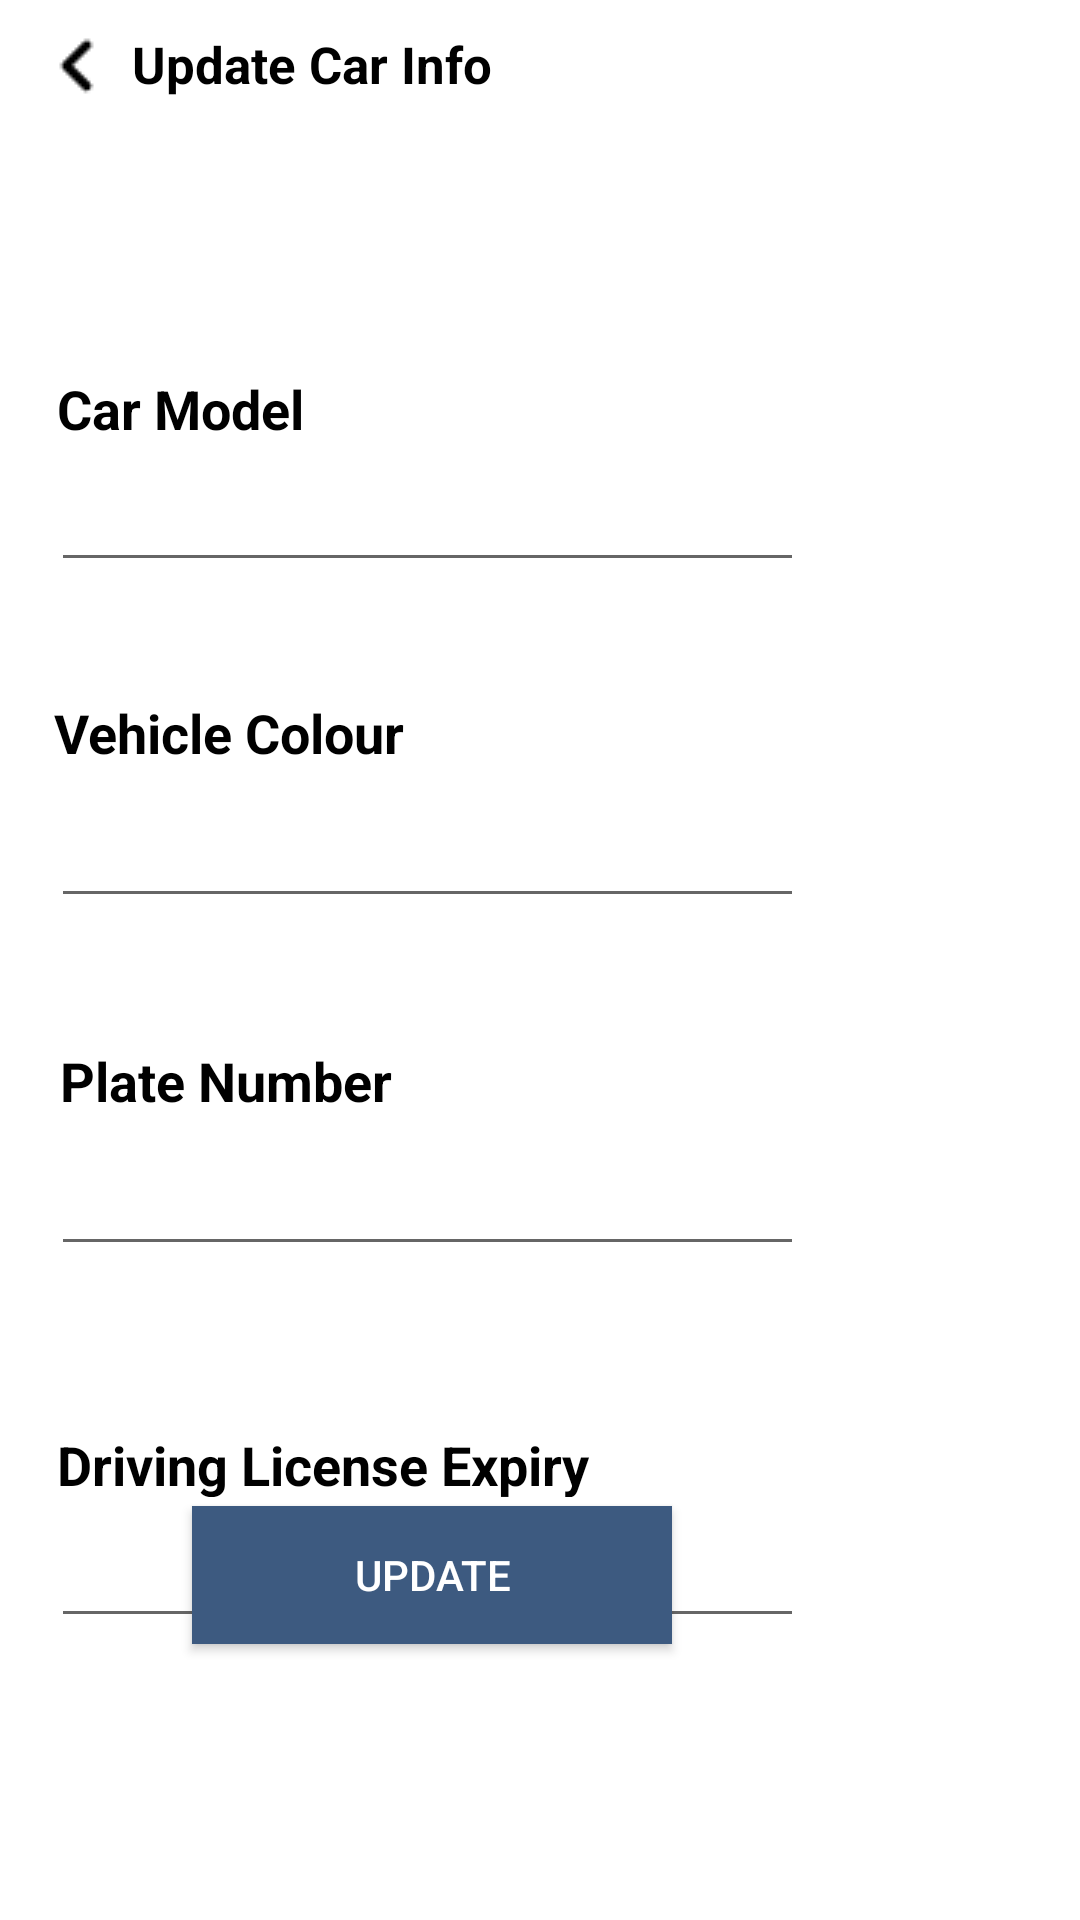

Write the Android layout XML for this screen, with the resource values it uses.
<!-- AndroidManifest.xml: application theme Theme.UniPool -->
<!-- res/layout/activity_update_car_info.xml -->
<?xml version="1.0" encoding="utf-8"?>
<androidx.constraintlayout.widget.ConstraintLayout
    xmlns:android="http://schemas.android.com/apk/res/android"
    xmlns:app="http://schemas.android.com/apk/res-auto"
    xmlns:tools="http://schemas.android.com/tools"
    android:layout_width="match_parent"
    android:layout_height="match_parent"
    tools:context=".ui.profile.update_car_info">

    <TextView
        android:id="@+id/TV_LicenseExpiry"
        android:layout_width="217dp"
        android:layout_height="23dp"
        android:layout_marginTop="476dp"
        android:layout_marginEnd="124dp"
        android:text="Driving License Expiry"
        android:textColor="@color/black"
        android:textSize="18sp"
        android:textStyle="bold"
        app:layout_constraintEnd_toEndOf="parent"
        app:layout_constraintTop_toTopOf="parent" />

    <EditText
        android:id="@+id/ET_LicenseExpiry"
        android:layout_width="251dp"
        android:layout_height="54dp"
        android:layout_marginTop="492dp"
        android:layout_marginEnd="92dp"
        android:ems="10"
        android:inputType="date"
        android:text=""
        android:textSize="14sp"
        app:layout_constraintEnd_toEndOf="parent"
        app:layout_constraintTop_toTopOf="parent" />

    <TextView
        android:id="@+id/TV_PlateNumber"
        android:layout_width="112dp"
        android:layout_height="20dp"
        android:layout_marginTop="348dp"
        android:layout_marginEnd="228dp"
        android:text="Plate Number"
        android:textColor="@color/black"
        android:textSize="18sp"
        android:textStyle="bold"
        app:layout_constraintEnd_toEndOf="parent"
        app:layout_constraintTop_toTopOf="parent" />

    <EditText
        android:id="@+id/ET_PlateNumber"
        android:layout_width="251dp"
        android:layout_height="54dp"
        android:layout_marginTop="368dp"
        android:layout_marginEnd="92dp"
        android:ems="10"
        android:inputType="text"
        android:text=""
        android:textSize="14sp"
        app:layout_constraintEnd_toEndOf="parent"
        app:layout_constraintTop_toTopOf="parent" />

    <TextView
        android:id="@+id/TV_VehicleColour"
        android:layout_width="130dp"
        android:layout_height="20dp"
        android:layout_marginTop="232dp"
        android:layout_marginEnd="212dp"
        android:text="Vehicle Colour"
        android:textColor="@color/black"
        android:textSize="18sp"
        android:textStyle="bold"
        app:layout_constraintEnd_toEndOf="parent"
        app:layout_constraintTop_toTopOf="parent" />

    <EditText
        android:id="@+id/ET_VehicleColour"
        android:layout_width="251dp"
        android:layout_height="54dp"
        android:layout_marginTop="252dp"
        android:layout_marginEnd="92dp"
        android:ems="10"
        android:inputType="text"
        android:text=""
        android:textSize="14sp"
        app:layout_constraintEnd_toEndOf="parent"
        app:layout_constraintTop_toTopOf="parent" />

    <EditText
        android:id="@+id/ET_CarModel"
        android:layout_width="251dp"
        android:layout_height="54dp"
        android:layout_marginTop="140dp"
        android:layout_marginEnd="92dp"
        android:ems="10"
        android:inputType="text"
        android:text=""
        android:textSize="14sp"
        app:layout_constraintEnd_toEndOf="parent"
        app:layout_constraintTop_toTopOf="parent" />

    <TextView
        android:id="@+id/TV_CarModel"
        android:layout_width="85dp"
        android:layout_height="22dp"
        android:layout_marginTop="124dp"
        android:layout_marginEnd="256dp"
        android:text="Car Model"
        android:textColor="@color/black"
        android:textSize="18sp"
        android:textStyle="bold"
        app:layout_constraintEnd_toEndOf="parent"
        app:layout_constraintTop_toTopOf="parent" />

    <androidx.appcompat.widget.AppCompatButton
        android:id="@+id/Btn_Update_Car"
        android:layout_width="160dp"
        android:layout_height="46dp"
        android:layout_marginEnd="136dp"
        android:layout_marginBottom="92dp"
        android:background="#3D5A80"
        android:text="Update"
        android:textColor="#FFFFFF"
        app:layout_constraintBottom_toBottomOf="parent"
        app:layout_constraintEnd_toEndOf="parent" />

    <ImageButton
        android:id="@+id/btn_backUpdateCI"
        android:layout_width="wrap_content"
        android:layout_height="wrap_content"
        android:layout_marginStart="8dp"
        android:layout_marginTop="4dp"
        android:background="#FFFFFF"
        android:src="@drawable/btn_left"
        app:layout_constraintStart_toStartOf="parent"
        app:layout_constraintTop_toTopOf="parent" />

    <TextView
        android:id="@+id/TVtitle_update_car_info"
        android:layout_width="wrap_content"
        android:layout_height="wrap_content"
        android:layout_marginStart="44dp"
        android:layout_marginTop="10dp"
        android:text="Update Car Info"
        android:textColor="@color/black"
        android:textSize="17sp"
        android:textStyle="bold"
        app:layout_constraintStart_toStartOf="parent"
        app:layout_constraintTop_toTopOf="parent" />

</androidx.constraintlayout.widget.ConstraintLayout>
<!-- resources referenced by this layout -->
<resources>
  <!-- drawable btn_left: png bitmap (drawable, 220 bytes) -->
  <style name="Theme.UniPool" parent="Theme.MaterialComponents.DayNight.NoActionBar">
          
          <item name="colorPrimary">#3D5A80</item>
          <item name="colorPrimaryVariant">#3D5A80</item>
          <item name="colorOnPrimary">@color/white</item>
          
          <item name="colorSecondary">@color/teal_200</item>
          <item name="colorSecondaryVariant">@color/teal_700</item>
          <item name="colorOnSecondary">@color/black</item>
          
          <item name="android:statusBarColor">?attr/colorPrimaryVariant</item>
          
      </style>
  <!-- not gathered from this repository: default colours our renderer supplied (Android Studio template values) -->
  <color name="teal_200">#FF03DAC5</color>
  <color name="teal_700">#FF018786</color>
  <color name="black">#FF000000</color>
  <color name="white">#FFFFFFFF</color>
</resources>
